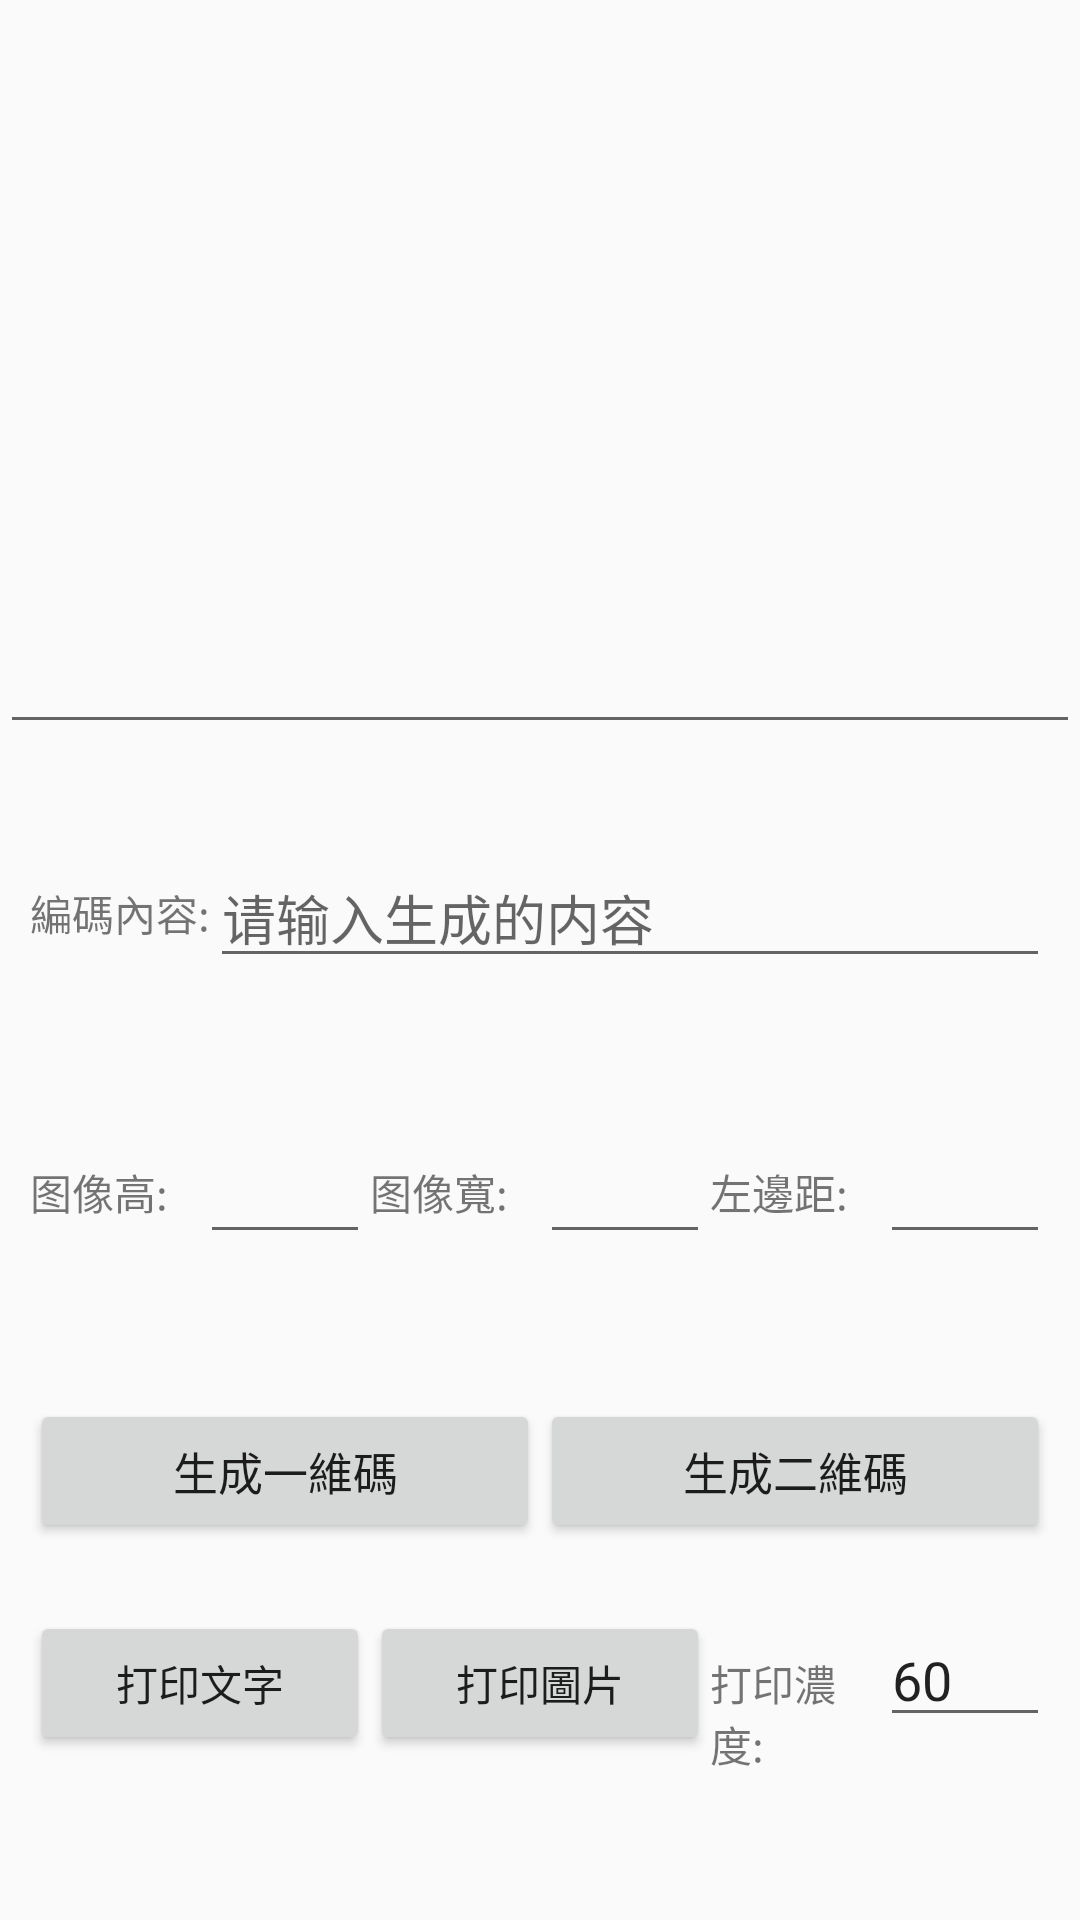

Produce the Android XML layout that renders to this screen, including the resource entries it uses.
<!-- AndroidManifest.xml: application theme AppTheme -->
<!-- res/layout/activity_print_barcode.xml -->
<?xml version="1.0" encoding="utf-8"?>
<LinearLayout xmlns:android="http://schemas.android.com/apk/res/android"
    android:layout_width="match_parent"
    android:layout_height="match_parent"
    android:baselineAligned="false"
    android:orientation="vertical" >

    <LinearLayout
        android:layout_height="0dp"
        android:layout_width="match_parent"
        android:layout_weight="1"
        android:gravity="center" >

        <ImageView
            android:id="@+id/iv2d"
            android:layout_width="wrap_content"
            android:layout_height="wrap_content"
            android:src="@mipmap/ic_launcher"
            android:visibility="gone"
            />
        <EditText
            android:id="@+id/ed_str"
            android:layout_width="match_parent"
            android:layout_height="match_parent"
            android:visibility="visible"
            />

    </LinearLayout>

    <LinearLayout
        android:layout_height="0dp"
        android:layout_width="match_parent"
        android:layout_weight="1.5"
        android:gravity="center"
        android:layout_margin="10dp"
        android:orientation="vertical" >

        <LinearLayout
            android:layout_width="match_parent"
            android:layout_height="0dp"
            android:layout_weight="1"
            android:gravity="center" >

            <TextView
                android:layout_width="wrap_content"
                android:layout_height="wrap_content"
                android:text="@string/code_content" >
            </TextView>

            <EditText
                android:id="@+id/etContent"
                android:layout_width="wrap_content"
                android:layout_height="wrap_content"
                android:layout_weight="1"
                android:ems="10"
                android:hint="@string/please_input_content_to_generate_barcode" >
            </EditText>
        </LinearLayout>

        <LinearLayout
            android:layout_width="match_parent"
            android:layout_height="0dp"
            android:layout_weight="1"
            android:gravity="center" >

            <TextView
                android:layout_width="0dp"
                android:layout_height="wrap_content"
                android:layout_weight="1"
                android:text="@string/height_of_the_image" >
            </TextView>

            <EditText
                android:id="@+id/etContentHeight"
                android:layout_width="0dp"
                android:layout_weight="1"
                android:layout_height="wrap_content"
                android:ems="5"
                android:hint="" >
            </EditText>

            <TextView
                android:layout_width="0dp"
                android:layout_height="wrap_content"
                android:layout_weight="1"
                android:text="@string/width_of_the_image" >
            </TextView>

            <EditText
                android:id="@+id/etContentWidth"
                android:layout_width="0dp"
                android:layout_weight="1"
                android:layout_height="wrap_content"
                android:ems="5" >
            </EditText>

            <TextView
                android:layout_width="0dp"
                android:layout_height="wrap_content"
                android:layout_weight="1"
                android:text="@string/magin_left" >
            </TextView>

            <EditText
                android:id="@+id/etMarginLeft"
                android:layout_width="0dp"
                android:layout_height="wrap_content"
                android:layout_weight="1"
                android:ems="5" >
            </EditText>
        </LinearLayout>

        <LinearLayout
            android:layout_width="match_parent"
            android:layout_height="0dp"
            android:layout_weight="1"
            android:gravity="center|left" >

            <Button
                android:id="@+id/btnCreat1d"
                android:layout_width="wrap_content"
                android:layout_height="wrap_content"
                android:text="@string/generate_barcode"
                android:textSize="15sp"
                android:layout_weight="1"
                />

            <Button
                android:id="@+id/btnCreat2d"
                android:layout_width="wrap_content"
                android:layout_height="wrap_content"
                android:text="@string/generate_qrcode"
                android:textSize="15sp"
                android:layout_weight="1"
                />

            
                
                
                
                
                
                
                
        </LinearLayout>

        
            
            
            
            

            
                
                
                
                
                
                

            
                
                
                
            

            
                
                
                
                
            
            
                
                
                
            



            
                
                
                
                
                
            


        


        <LinearLayout
            android:layout_width="match_parent"
            android:layout_height="0dp"
            android:layout_weight="1"
            android:orientation="horizontal" >

            <Button
                android:id="@+id/btnPrintText"
                android:layout_width="0dp"
                android:layout_weight="1"
                android:layout_height="wrap_content"
                android:text="@string/print_text" />
            <Button
                android:id="@+id/btnPrint"
                android:layout_width="0dp"
                android:layout_weight="1"
                android:layout_height="wrap_content"
                android:text="@string/print_image" />

            <TextView
                android:layout_width="0dp"
                android:layout_weight="0.5"
                android:layout_height="wrap_content"
                android:text="@string/print_density" >
            </TextView>
            <EditText
                android:id="@+id/etConcentration"
                android:layout_width="0dp"
                android:layout_height="wrap_content"
                android:layout_weight="0.5"
                android:ems="3"
                android:text="60">
            </EditText>

            
                
                
                
                
                
        </LinearLayout>
    </LinearLayout>

</LinearLayout>
<!-- resources referenced by this layout -->
<resources>
  <!-- mipmap ic_launcher: png bitmap (mipmap-hdpi, 1491 bytes) -->
  <string name="break_label">黑標檢測</string>
  <string name="code_content">編碼內容:</string>
  <string name="generate_barcode">生成一維碼</string>
  <string name="generate_qrcode">生成二維碼</string>
  <string name="height_of_the_image">图像高:</string>
  <string name="magin_left">左邊距:</string>
  <string name="please_input_content_to_generate_barcode">请输入生成的内容</string>
  <string name="print_density">打印濃度:</string>
  <string name="print_image">打印圖片</string>
  <string name="print_test">打印測試</string>
  <string name="print_text">打印文字</string>
  <string name="select_image">選擇圖片</string>
  <string name="width_of_the_image">图像寬:</string>
  <style name="AppTheme" parent="Theme.AppCompat.Light.NoActionBar">
          
          <item name="colorPrimary">@color/colorPrimary</item>
          <item name="colorPrimaryDark">@color/colorPrimaryDark</item>
          <item name="colorAccent">@color/colorAccent</item>
      </style>
  <color name="colorPrimary">#3F51B5</color>
  <color name="colorPrimaryDark">#303F9F</color>
  <color name="colorAccent">#FF4081</color>
</resources>
